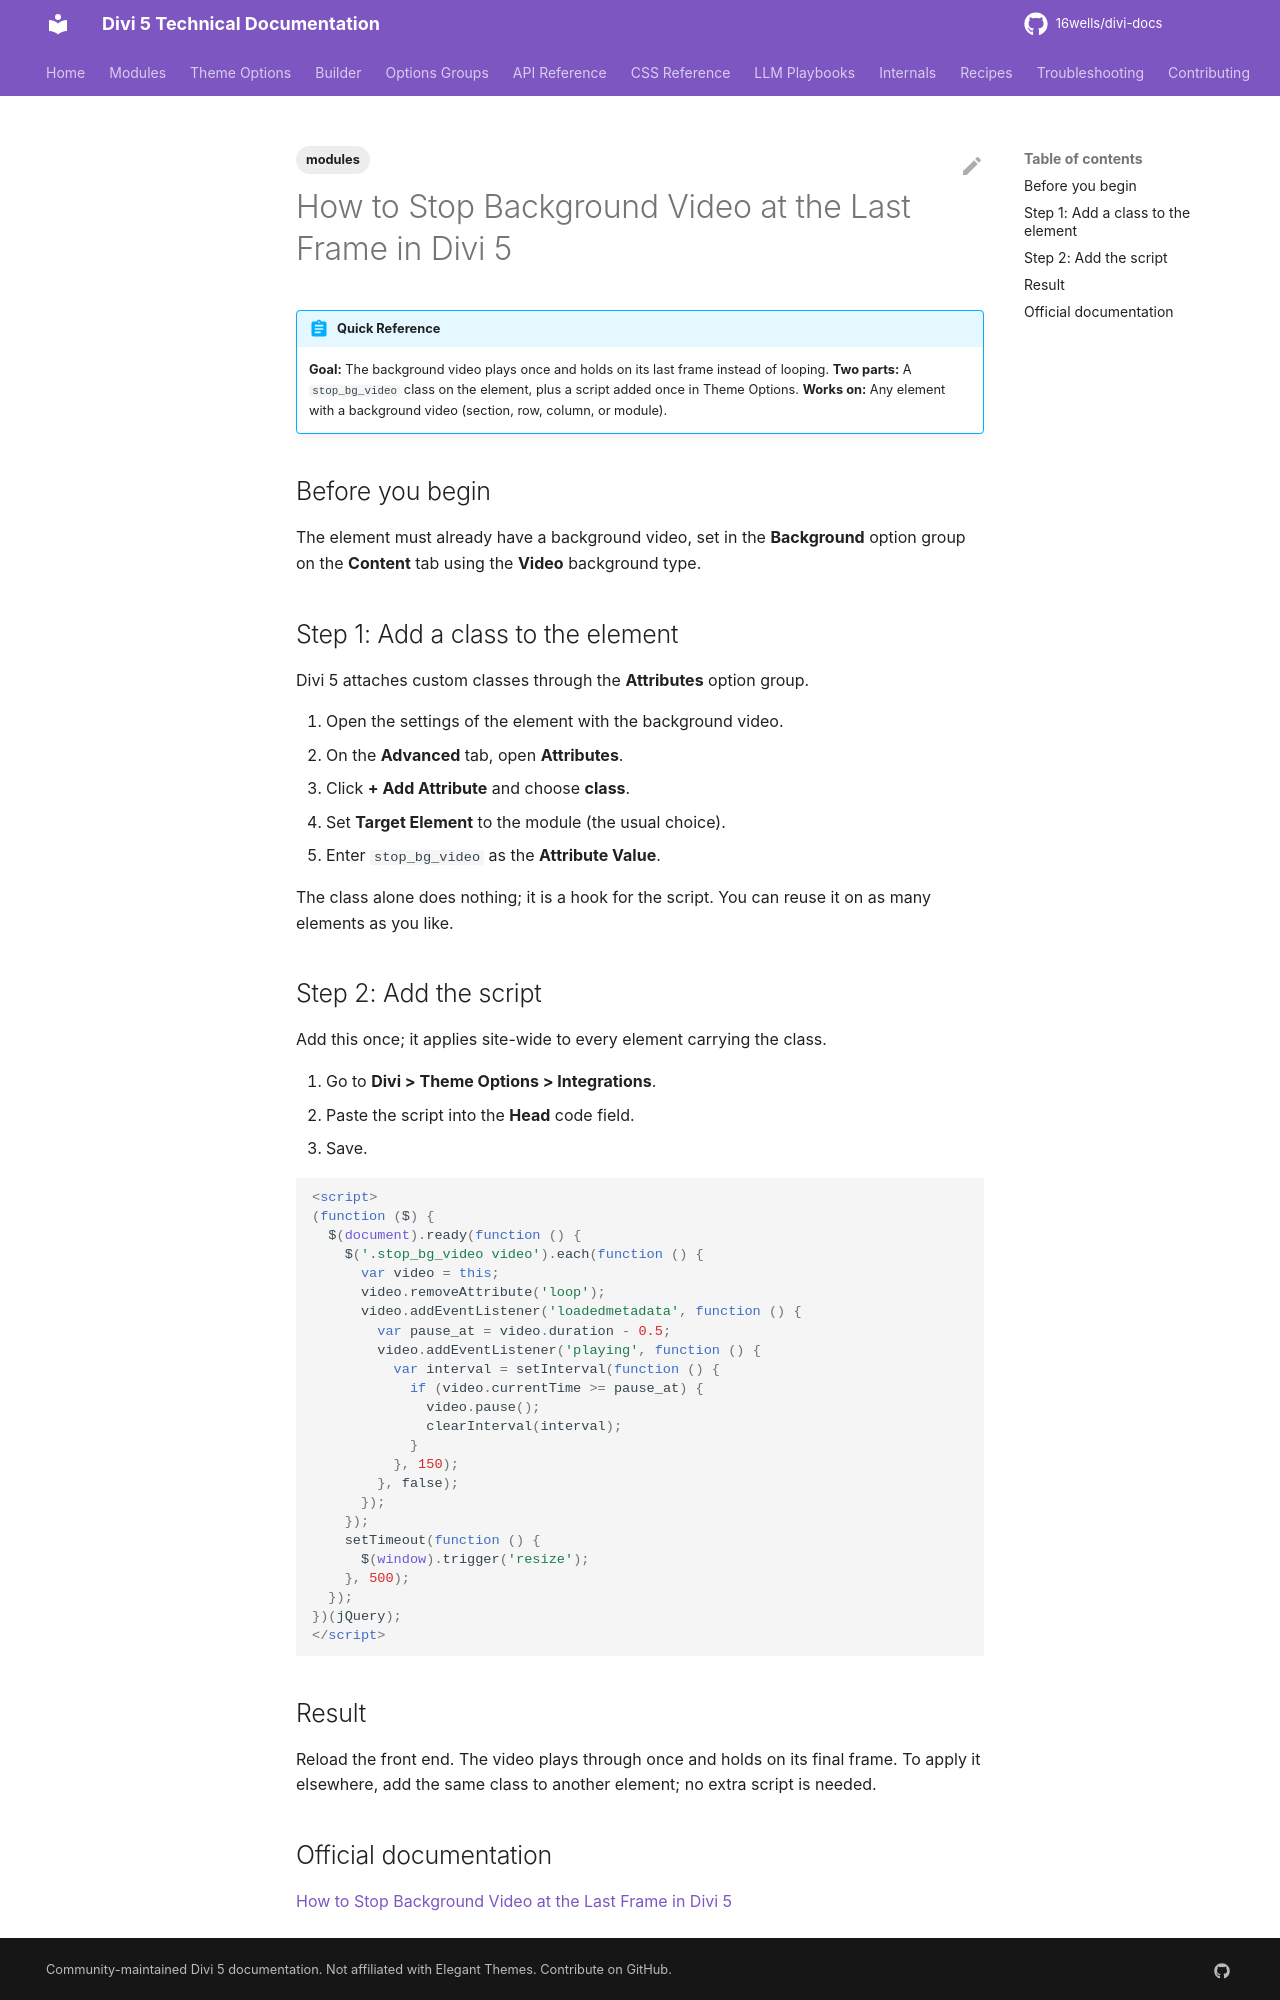

repository: 16wells/divi-docs · page: modules/how-to-stop-background-video-at-the-last-frame-in-divi-5/index.html · generator: mkdocs

---
title: "How to Stop Background Video at the Last Frame in Divi 5"
description: "Make a Divi 5 background video play once and freeze on its final frame using a custom class and a short head script."
category: modules
tags: [modules]
related: []
divi_version: "5.x"
last_updated: 2026-11-04
source_url: "https://help.elegantthemes.com/en/articles/15374106-how-to-stop-background-video-at-the-last-frame-in-divi-5"
---

# How to Stop Background Video at the Last Frame in Divi 5

!!! abstract "Quick Reference"
    **Goal:** The background video plays once and holds on its last frame instead of looping.
    **Two parts:** A `stop_bg_video` class on the element, plus a script added once in Theme Options.
    **Works on:** Any element with a background video (section, row, column, or module).

## Before you begin

The element must already have a background video, set in the **Background** option group on the **Content** tab using the **Video** background type.

## Step 1: Add a class to the element

Divi 5 attaches custom classes through the **Attributes** option group.

1. Open the settings of the element with the background video.
2. On the **Advanced** tab, open **Attributes**.
3. Click **+ Add Attribute** and choose **class**.
4. Set **Target Element** to the module (the usual choice).
5. Enter `stop_bg_video` as the **Attribute Value**.

The class alone does nothing; it is a hook for the script. You can reuse it on as many elements as you like.

## Step 2: Add the script

Add this once; it applies site-wide to every element carrying the class.

1. Go to **Divi > Theme Options > Integrations**.
2. Paste the script into the **Head** code field.
3. Save.

```html
<script>
(function ($) {
  $(document).ready(function () {
    $('.stop_bg_video video').each(function () {
      var video = this;
      video.removeAttribute('loop');
      video.addEventListener('loadedmetadata', function () {
        var pause_at = video.duration - 0.5;
        video.addEventListener('playing', function () {
          var interval = setInterval(function () {
            if (video.currentTime >= pause_at) {
              video.pause();
              clearInterval(interval);
            }
          }, 150);
        }, false);
      });
    });
    setTimeout(function () {
      $(window).trigger('resize');
    }, 500);
  });
})(jQuery);
</script>
```

## Result

Reload the front end. The video plays through once and holds on its final frame. To apply it elsewhere, add the same class to another element; no extra script is needed.
